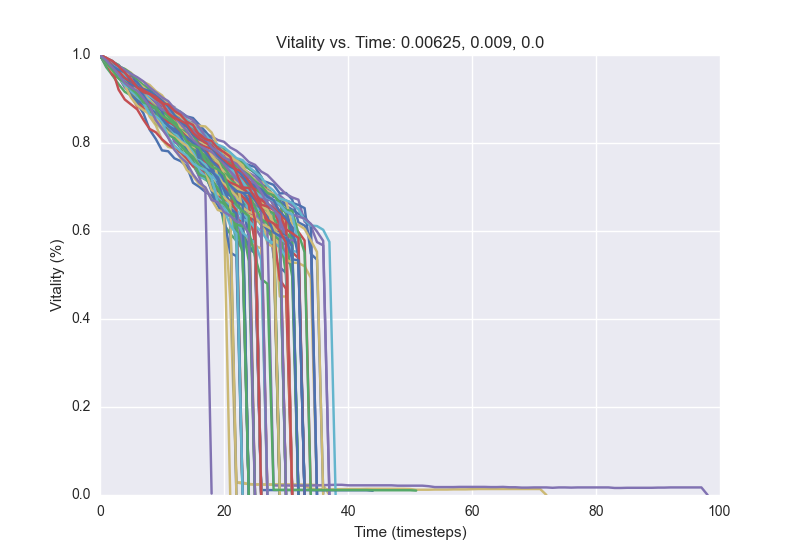

The table this chart was drawn from, first rows:
1.0, 0.9896, 0.9712, 0.956, 0.942, 0.9244, 0.914, 0.9052, 0.8988, 0.8848, 0.8784, 0.8676, 0.8532, 0.842, 0.8336, 0.8284, 0.8132, 0.7988, 0.7952, 0.7808, 0.7748, 0.7676, 0.7428, 0.7292
1.0, 0.9896, 0.9752, 0.9548, 0.9408, 0.9244, 0.9076, 0.8876, 0.8756, 0.866, 0.8552, 0.8368, 0.8296, 0.8148, 0.7912, 0.7764, 0.7752, 0.758, 0.7544, 0.744, 0.726, 0.7124, 0.7028, 0.6796
1.0, 0.9848, 0.9704, 0.95, 0.9384, 0.9196, 0.912, 0.8908, 0.8804, 0.872, 0.8656, 0.8508, 0.8408, 0.8184, 0.808, 0.7936, 0.7784, 0.7668, 0.7604, 0.7176, 0.6908, 0.686, 0.6732, 0.6632
1.0, 0.986, 0.9748, 0.962, 0.9504, 0.9424, 0.9264, 0.9128, 0.9036, 0.8816, 0.8724, 0.862, 0.8476, 0.8376, 0.8192, 0.8036, 0.7984, 0.786, 0.7776, 0.7612, 0.7528, 0.74, 0.7324, 0.7276
1.0, 0.9828, 0.9656, 0.9584, 0.9332, 0.9184, 0.9096, 0.896, 0.8824, 0.8716, 0.8632, 0.8464, 0.836, 0.8172, 0.7928, 0.7824, 0.77, 0.7624, 0.7388, 0.7116, 0.6692, 0.6472, 0.0284, 0.026
1.0, 0.9908, 0.9704, 0.9584, 0.946, 0.9396, 0.926, 0.9192, 0.9024, 0.8852, 0.8756, 0.8412, 0.8336, 0.824, 0.8072, 0.798, 0.7748, 0.7684, 0.7392, 0.7252, 0.708, 0.698, 0.692, 0.6696
1.0, 0.9856, 0.9768, 0.9724, 0.9664, 0.9436, 0.9336, 0.9156, 0.9056, 0.8848, 0.8776, 0.8676, 0.8632, 0.85, 0.8336, 0.8292, 0.8184, 0.81, 0.7912, 0.786, 0.7816, 0.7736, 0.762, 0.7488
1.0, 0.9888, 0.9828, 0.9724, 0.9572, 0.9456, 0.9308, 0.918, 0.8972, 0.8824, 0.866, 0.8504, 0.8396, 0.8276, 0.8184, 0.8084, 0.7988, 0.7728, 0.7704, 0.766, 0.7524, 0.744, 0.7276, 0.7176
1.0, 0.9768, 0.9636, 0.9504, 0.9396, 0.9284, 0.9144, 0.8968, 0.8884, 0.878, 0.868, 0.8556, 0.8452, 0.8392, 0.8304, 0.8104, 0.8036, 0.7904, 0.7728, 0.7588, 0.7452, 0.7348, 0.72, 0.7004
1.0, 0.9784, 0.9608, 0.9508, 0.9276, 0.9168, 0.898, 0.8864, 0.87, 0.8644, 0.8548, 0.8516, 0.8472, 0.8408, 0.828, 0.8212, 0.8112, 0.7812, 0.7668, 0.73, 0.702, 0.6884, 0.676, 0.6624
1.0, 0.988, 0.9724, 0.9572, 0.9412, 0.9352, 0.9144, 0.8896, 0.884, 0.8796, 0.8556, 0.8352, 0.822, 0.81, 0.7948, 0.7788, 0.7512, 0.7352, 0.7152, 0.7024, 0.6912, 0.6836, 0.6104, 0.6008
1.0, 0.984, 0.9712, 0.9608, 0.9496, 0.9348, 0.9156, 0.8904, 0.8672, 0.8588, 0.85, 0.8376, 0.8252, 0.8172, 0.806, 0.7904, 0.786, 0.78, 0.7708, 0.7632, 0.7484, 0.7316, 0.7208, 0.712
1.0, 0.9896, 0.9748, 0.9656, 0.9524, 0.9392, 0.9268, 0.9124, 0.898, 0.8812, 0.8688, 0.8596, 0.8496, 0.8436, 0.8304, 0.8228, 0.8164, 0.8104, 0.8024, 0.7896, 0.7824, 0.774, 0.7636, 0.7556
1.0, 0.992, 0.9844, 0.9776, 0.9604, 0.9356, 0.9212, 0.9084, 0.8928, 0.8876, 0.876, 0.8356, 0.8056, 0.7888, 0.7592, 0.7496, 0.7256, 0.7168, 0.708, 0.692, 0.6152, 0.5936, 0.578, 0.0
1.0, 0.9908, 0.9672, 0.9556, 0.9312, 0.908, 0.8828, 0.876, 0.87, 0.8576, 0.8484, 0.8388, 0.828, 0.8092, 0.8004, 0.784, 0.7632, 0.7548, 0.7448, 0.7292, 0.7244, 0.706, 0.696, 0.6856
1.0, 0.9844, 0.9716, 0.9504, 0.9264, 0.9128, 0.8936, 0.8872, 0.8668, 0.858, 0.8516, 0.842, 0.8252, 0.8124, 0.8024, 0.764, 0.7344, 0.7212, 0.7104, 0.6972, 0.6688, 0.6512, 0.6368, 0.584
1.0, 0.9916, 0.9792, 0.97, 0.9612, 0.9548, 0.9444, 0.9176, 0.894, 0.8824, 0.8752, 0.8684, 0.8564, 0.838, 0.8204, 0.806, 0.7804, 0.7708, 0.7612, 0.7396, 0.7352, 0.73, 0.7136, 0.6996
1.0, 0.9904, 0.9748, 0.9632, 0.9528, 0.9412, 0.9332, 0.9284, 0.9104, 0.8884, 0.874, 0.8652, 0.842, 0.8344, 0.8116, 0.8028, 0.76, 0.7444, 0.7308, 0.7228, 0.6524, 0.6412, 0.5736, 0.56
1.0, 0.9864, 0.9756, 0.964, 0.9524, 0.944, 0.9252, 0.9112, 0.8848, 0.8808, 0.868, 0.858, 0.8392, 0.8132, 0.7964, 0.7604, 0.7544, 0.734, 0.7056, 0.6892, 0.6808, 0.6372, 0.622, 0.5932
1.0, 0.9892, 0.9784, 0.9692, 0.9572, 0.944, 0.9268, 0.92, 0.9004, 0.8956, 0.8824, 0.87, 0.8556, 0.8448, 0.8092, 0.7928, 0.7712, 0.7492, 0.7396, 0.7368, 0.6836, 0.6808, 0.6732, 0.6628
1.0, 0.9812, 0.974, 0.9596, 0.9412, 0.9144, 0.8932, 0.8788, 0.8684, 0.858, 0.8468, 0.8428, 0.8292, 0.82, 0.7992, 0.7952, 0.7852, 0.7696, 0.758, 0.7508, 0.7304, 0.7216, 0.7124, 0.6984
1.0, 0.988, 0.9812, 0.9688, 0.9388, 0.9236, 0.9168, 0.9004, 0.8912, 0.8824, 0.8488, 0.8396, 0.8264, 0.8188, 0.8092, 0.7976, 0.766, 0.7396, 0.7244, 0.7208, 0.7004, 0.6852, 0.6436, 0.586
1.0, 0.9868, 0.9744, 0.9568, 0.9444, 0.93, 0.9112, 0.894, 0.86, 0.84, 0.8072, 0.7912, 0.7872, 0.7768, 0.76, 0.7532, 0.7448, 0.7244, 0.696, 0.6856, 0.668, 0.444, 0.0284, 0.0288
1.0, 0.982, 0.9584, 0.9484, 0.9388, 0.9292, 0.9164, 0.906, 0.904, 0.8796, 0.8648, 0.8492, 0.8232, 0.7908, 0.7876, 0.774, 0.724, 0.7184, 0.7092, 0.7, 0.68, 0.6696, 0.6644, 0.6516
1.0, 0.9848, 0.9784, 0.9508, 0.93, 0.9136, 0.89, 0.8676, 0.8304, 0.8092, 0.7832, 0.7812, 0.7652, 0.7588, 0.7468, 0.7096, 0.7004, 0.6888, 0.6804, 0.6584, 0.6316, 0.5508, 0.5428, 0.0
1.0, 0.9892, 0.9748, 0.9644, 0.9532, 0.9388, 0.9192, 0.9048, 0.8972, 0.8876, 0.8748, 0.8644, 0.8548, 0.8516, 0.8392, 0.8288, 0.8172, 0.8076, 0.7984, 0.7932, 0.7868, 0.7776, 0.7644, 0.754
1.0, 0.98, 0.9604, 0.9476, 0.9408, 0.918, 0.9012, 0.8984, 0.8848, 0.8796, 0.86, 0.8424, 0.838, 0.8252, 0.8144, 0.8064, 0.7936, 0.7752, 0.77, 0.7624, 0.7464, 0.7364, 0.7164, 0.7108
1.0, 0.9852, 0.9672, 0.9612, 0.9552, 0.9384, 0.9188, 0.9072, 0.8872, 0.8724, 0.8584, 0.8444, 0.8344, 0.8048, 0.7908, 0.7848, 0.7764, 0.7712, 0.7672, 0.7624, 0.7508, 0.7472, 0.7144, 0.6528
1.0, 0.9876, 0.9796, 0.962, 0.9524, 0.9424, 0.93, 0.902, 0.8868, 0.87, 0.8524, 0.8296, 0.818, 0.808, 0.794, 0.7848, 0.7764, 0.7684, 0.7416, 0.7324, 0.7252, 0.7168, 0.7052, 0.7008
1.0, 0.9852, 0.9776, 0.9664, 0.954, 0.9216, 0.9064, 0.9004, 0.8892, 0.8744, 0.8516, 0.8452, 0.8388, 0.8316, 0.82, 0.8148, 0.8036, 0.7936, 0.7856, 0.7756, 0.7684, 0.758, 0.738, 0.724
1.0, 0.9836, 0.974, 0.9564, 0.9472, 0.9392, 0.9272, 0.9168, 0.9048, 0.8964, 0.8844, 0.8712, 0.86, 0.8332, 0.7948, 0.7832, 0.7688, 0.7528, 0.7364, 0.7236, 0.718, 0.7076, 0.6844, 0.6688
1.0, 0.9876, 0.978, 0.9712, 0.9564, 0.94, 0.9252, 0.9124, 0.8996, 0.886, 0.8716, 0.86, 0.8272, 0.8188, 0.7888, 0.7808, 0.7716, 0.76, 0.752, 0.7452, 0.7264, 0.7184, 0.708, 0.7016
1.0, 0.9912, 0.9828, 0.968, 0.9588, 0.9536, 0.9388, 0.9204, 0.9116, 0.9, 0.8872, 0.874, 0.8508, 0.8448, 0.83, 0.824, 0.808, 0.8012, 0.798, 0.78, 0.7636, 0.7564, 0.7516, 0.7344
1.0, 0.9856, 0.9692, 0.9616, 0.9484, 0.9444, 0.9404, 0.9304, 0.9208, 0.9144, 0.8992, 0.8868, 0.8792, 0.8668, 0.8512, 0.84, 0.8308, 0.822, 0.8148, 0.8068, 0.8028, 0.79, 0.7824, 0.7712
1.0, 0.9888, 0.9824, 0.9736, 0.9684, 0.9596, 0.946, 0.9392, 0.932, 0.918, 0.9084, 0.8896, 0.8564, 0.8416, 0.8272, 0.824, 0.8108, 0.802, 0.7892, 0.7808, 0.7764, 0.7704, 0.7608, 0.7492
1.0, 0.9848, 0.9736, 0.9652, 0.9472, 0.9376, 0.9296, 0.9124, 0.9064, 0.8984, 0.8816, 0.874, 0.85, 0.8416, 0.8236, 0.798, 0.786, 0.768, 0.7552, 0.7392, 0.7184, 0.7064, 0.6944, 0.6776
1.0, 0.9868, 0.9732, 0.9664, 0.9528, 0.9368, 0.9232, 0.9112, 0.904, 0.8908, 0.882, 0.8688, 0.86, 0.8444, 0.836, 0.8268, 0.8152, 0.8068, 0.7956, 0.7772, 0.7716, 0.7616, 0.7456, 0.7392
1.0, 0.9856, 0.972, 0.9576, 0.946, 0.9184, 0.9052, 0.898, 0.888, 0.88, 0.8732, 0.8668, 0.8592, 0.8512, 0.836, 0.828, 0.8224, 0.808, 0.792, 0.7836, 0.7656, 0.7608, 0.754, 0.7328
1.0, 0.9888, 0.9784, 0.9612, 0.9408, 0.934, 0.92, 0.9096, 0.9004, 0.886, 0.87, 0.8584, 0.844, 0.8312, 0.8188, 0.8, 0.7876, 0.7812, 0.7692, 0.766, 0.7532, 0.7384, 0.7072, 0.6956
1.0, 0.9848, 0.9744, 0.966, 0.9548, 0.9476, 0.9376, 0.9288, 0.9252, 0.9092, 0.894, 0.8876, 0.8816, 0.8608, 0.8492, 0.8424, 0.82, 0.8112, 0.798, 0.7796, 0.7724, 0.7512, 0.7348, 0.7184
1.0, 0.9812, 0.9736, 0.956, 0.946, 0.938, 0.908, 0.8952, 0.8784, 0.8644, 0.8496, 0.8416, 0.824, 0.796, 0.7784, 0.7668, 0.7496, 0.7368, 0.7288, 0.7068, 0.6964, 0.684, 0.6808, 0.0
1.0, 0.9928, 0.9764, 0.9648, 0.9388, 0.9184, 0.9068, 0.8932, 0.8876, 0.8776, 0.8696, 0.862, 0.8544, 0.832, 0.826, 0.8184, 0.794, 0.7836, 0.7764, 0.762, 0.7488, 0.7328, 0.7276, 0.7024
1.0, 0.976, 0.9652, 0.9504, 0.9428, 0.9256, 0.9176, 0.8948, 0.8804, 0.8712, 0.86, 0.8476, 0.8284, 0.8032, 0.7964, 0.7784, 0.7596, 0.7432, 0.7168, 0.6944, 0.6884, 0.6824, 0.6696, 0.6544
1.0, 0.9812, 0.9692, 0.9596, 0.9424, 0.9252, 0.9204, 0.9028, 0.8952, 0.8736, 0.8448, 0.8296, 0.8168, 0.8056, 0.7956, 0.7896, 0.7832, 0.772, 0.7476, 0.7312, 0.7104, 0.7084, 0.6968, 0.6208
1.0, 0.9888, 0.978, 0.9636, 0.9448, 0.9252, 0.9172, 0.9004, 0.8808, 0.8696, 0.8468, 0.824, 0.814, 0.8024, 0.7888, 0.774, 0.7664, 0.7548, 0.7508, 0.7172, 0.6972, 0.688, 0.6828, 0.678
1.0, 0.9884, 0.9792, 0.974, 0.9632, 0.9536, 0.94, 0.9316, 0.9228, 0.9024, 0.8876, 0.87, 0.8652, 0.8396, 0.8308, 0.822, 0.8116, 0.7972, 0.7832, 0.7624, 0.7516, 0.7276, 0.718, 0.706
1.0, 0.9908, 0.9708, 0.9644, 0.9524, 0.9452, 0.9364, 0.912, 0.9016, 0.8916, 0.8812, 0.8592, 0.8456, 0.8412, 0.8312, 0.8112, 0.7948, 0.7812, 0.7768, 0.7376, 0.7192, 0.7164, 0.706, 0.7004
1.0, 0.9872, 0.9684, 0.962, 0.952, 0.9372, 0.9112, 0.8964, 0.8832, 0.8712, 0.8624, 0.8512, 0.8416, 0.816, 0.7952, 0.7796, 0.7636, 0.7444, 0.74, 0.7336, 0.7088, 0.6896, 0.6724, 0.6568
1.0, 0.99, 0.9792, 0.9704, 0.9568, 0.9456, 0.9328, 0.9232, 0.9148, 0.9064, 0.8972, 0.8864, 0.878, 0.8704, 0.8604, 0.8568, 0.8416, 0.8264, 0.8084, 0.7896, 0.7812, 0.7664, 0.7516, 0.7348
1.0, 0.986, 0.9776, 0.9724, 0.9644, 0.9216, 0.9128, 0.9004, 0.8884, 0.8704, 0.8548, 0.8444, 0.8288, 0.8088, 0.8032, 0.7748, 0.7604, 0.7552, 0.7456, 0.7332, 0.7196, 0.69, 0.6812, 0.6532
1.0, 0.9868, 0.9744, 0.9656, 0.956, 0.944, 0.9376, 0.928, 0.9036, 0.894, 0.8872, 0.8712, 0.8688, 0.8576, 0.842, 0.832, 0.8224, 0.806, 0.7896, 0.778, 0.7616, 0.756, 0.7424, 0.7288
1.0, 0.9908, 0.9712, 0.9592, 0.9384, 0.93, 0.9212, 0.916, 0.906, 0.8988, 0.8908, 0.8764, 0.8668, 0.8536, 0.8504, 0.8468, 0.8184, 0.81, 0.7996, 0.7824, 0.7588, 0.75, 0.738, 0.7276
1.0, 0.9916, 0.9744, 0.9668, 0.9528, 0.9424, 0.9312, 0.9236, 0.9172, 0.9044, 0.8952, 0.8916, 0.8792, 0.8696, 0.8532, 0.842, 0.8392, 0.8376, 0.824, 0.7932, 0.7804, 0.7748, 0.7536, 0.7036
1.0, 0.9872, 0.9604, 0.9504, 0.9412, 0.9312, 0.904, 0.8912, 0.8792, 0.8692, 0.864, 0.8548, 0.8428, 0.8316, 0.82, 0.8152, 0.8008, 0.7912, 0.78, 0.7728, 0.7572, 0.7212, 0.7132, 0.6836
1.0, 0.9852, 0.9732, 0.962, 0.9548, 0.9408, 0.932, 0.9176, 0.8968, 0.886, 0.8788, 0.8672, 0.86, 0.8524, 0.8424, 0.8204, 0.8076, 0.8, 0.7924, 0.7836, 0.7692, 0.7124, 0.7032, 0.6984
1.0, 0.9884, 0.9712, 0.9664, 0.9496, 0.9428, 0.9268, 0.9104, 0.8928, 0.8852, 0.8772, 0.864, 0.8548, 0.8512, 0.8164, 0.796, 0.7768, 0.762, 0.7284, 0.7168, 0.706, 0.6932, 0.5796, 0.56
1.0, 0.9908, 0.9784, 0.97, 0.9584, 0.95, 0.9396, 0.9264, 0.9004, 0.8888, 0.8668, 0.8536, 0.8368, 0.8236, 0.7776, 0.7696, 0.7656, 0.7552, 0.7408, 0.718, 0.7044, 0.692, 0.6368, 0.614
1.0, 0.982, 0.9756, 0.956, 0.9408, 0.928, 0.9184, 0.904, 0.8964, 0.878, 0.8704, 0.866, 0.8552, 0.8464, 0.842, 0.8276, 0.82, 0.8148, 0.8036, 0.7948, 0.7736, 0.7608, 0.7464, 0.7408
1.0, 0.9892, 0.9712, 0.964, 0.9544, 0.9408, 0.9308, 0.9244, 0.91, 0.9008, 0.8848, 0.874, 0.8624, 0.856, 0.8468, 0.8272, 0.8196, 0.8124, 0.8056, 0.7872, 0.7744, 0.7628, 0.7564, 0.742
1.0, 0.9876, 0.9704, 0.958, 0.9532, 0.9476, 0.9356, 0.9264, 0.9184, 0.9084, 0.8956, 0.886, 0.8788, 0.8708, 0.8528, 0.8396, 0.8268, 0.8104, 0.8024, 0.796, 0.7904, 0.7784, 0.7656, 0.7612
1.0, 0.9764, 0.9684, 0.9596, 0.9444, 0.9216, 0.9084, 0.8992, 0.8884, 0.8724, 0.8528, 0.8192, 0.816, 0.7984, 0.7876, 0.7788, 0.7724, 0.7432, 0.7392, 0.7336, 0.7288, 0.7164, 0.7044, 0.6892
... 39 more rows
